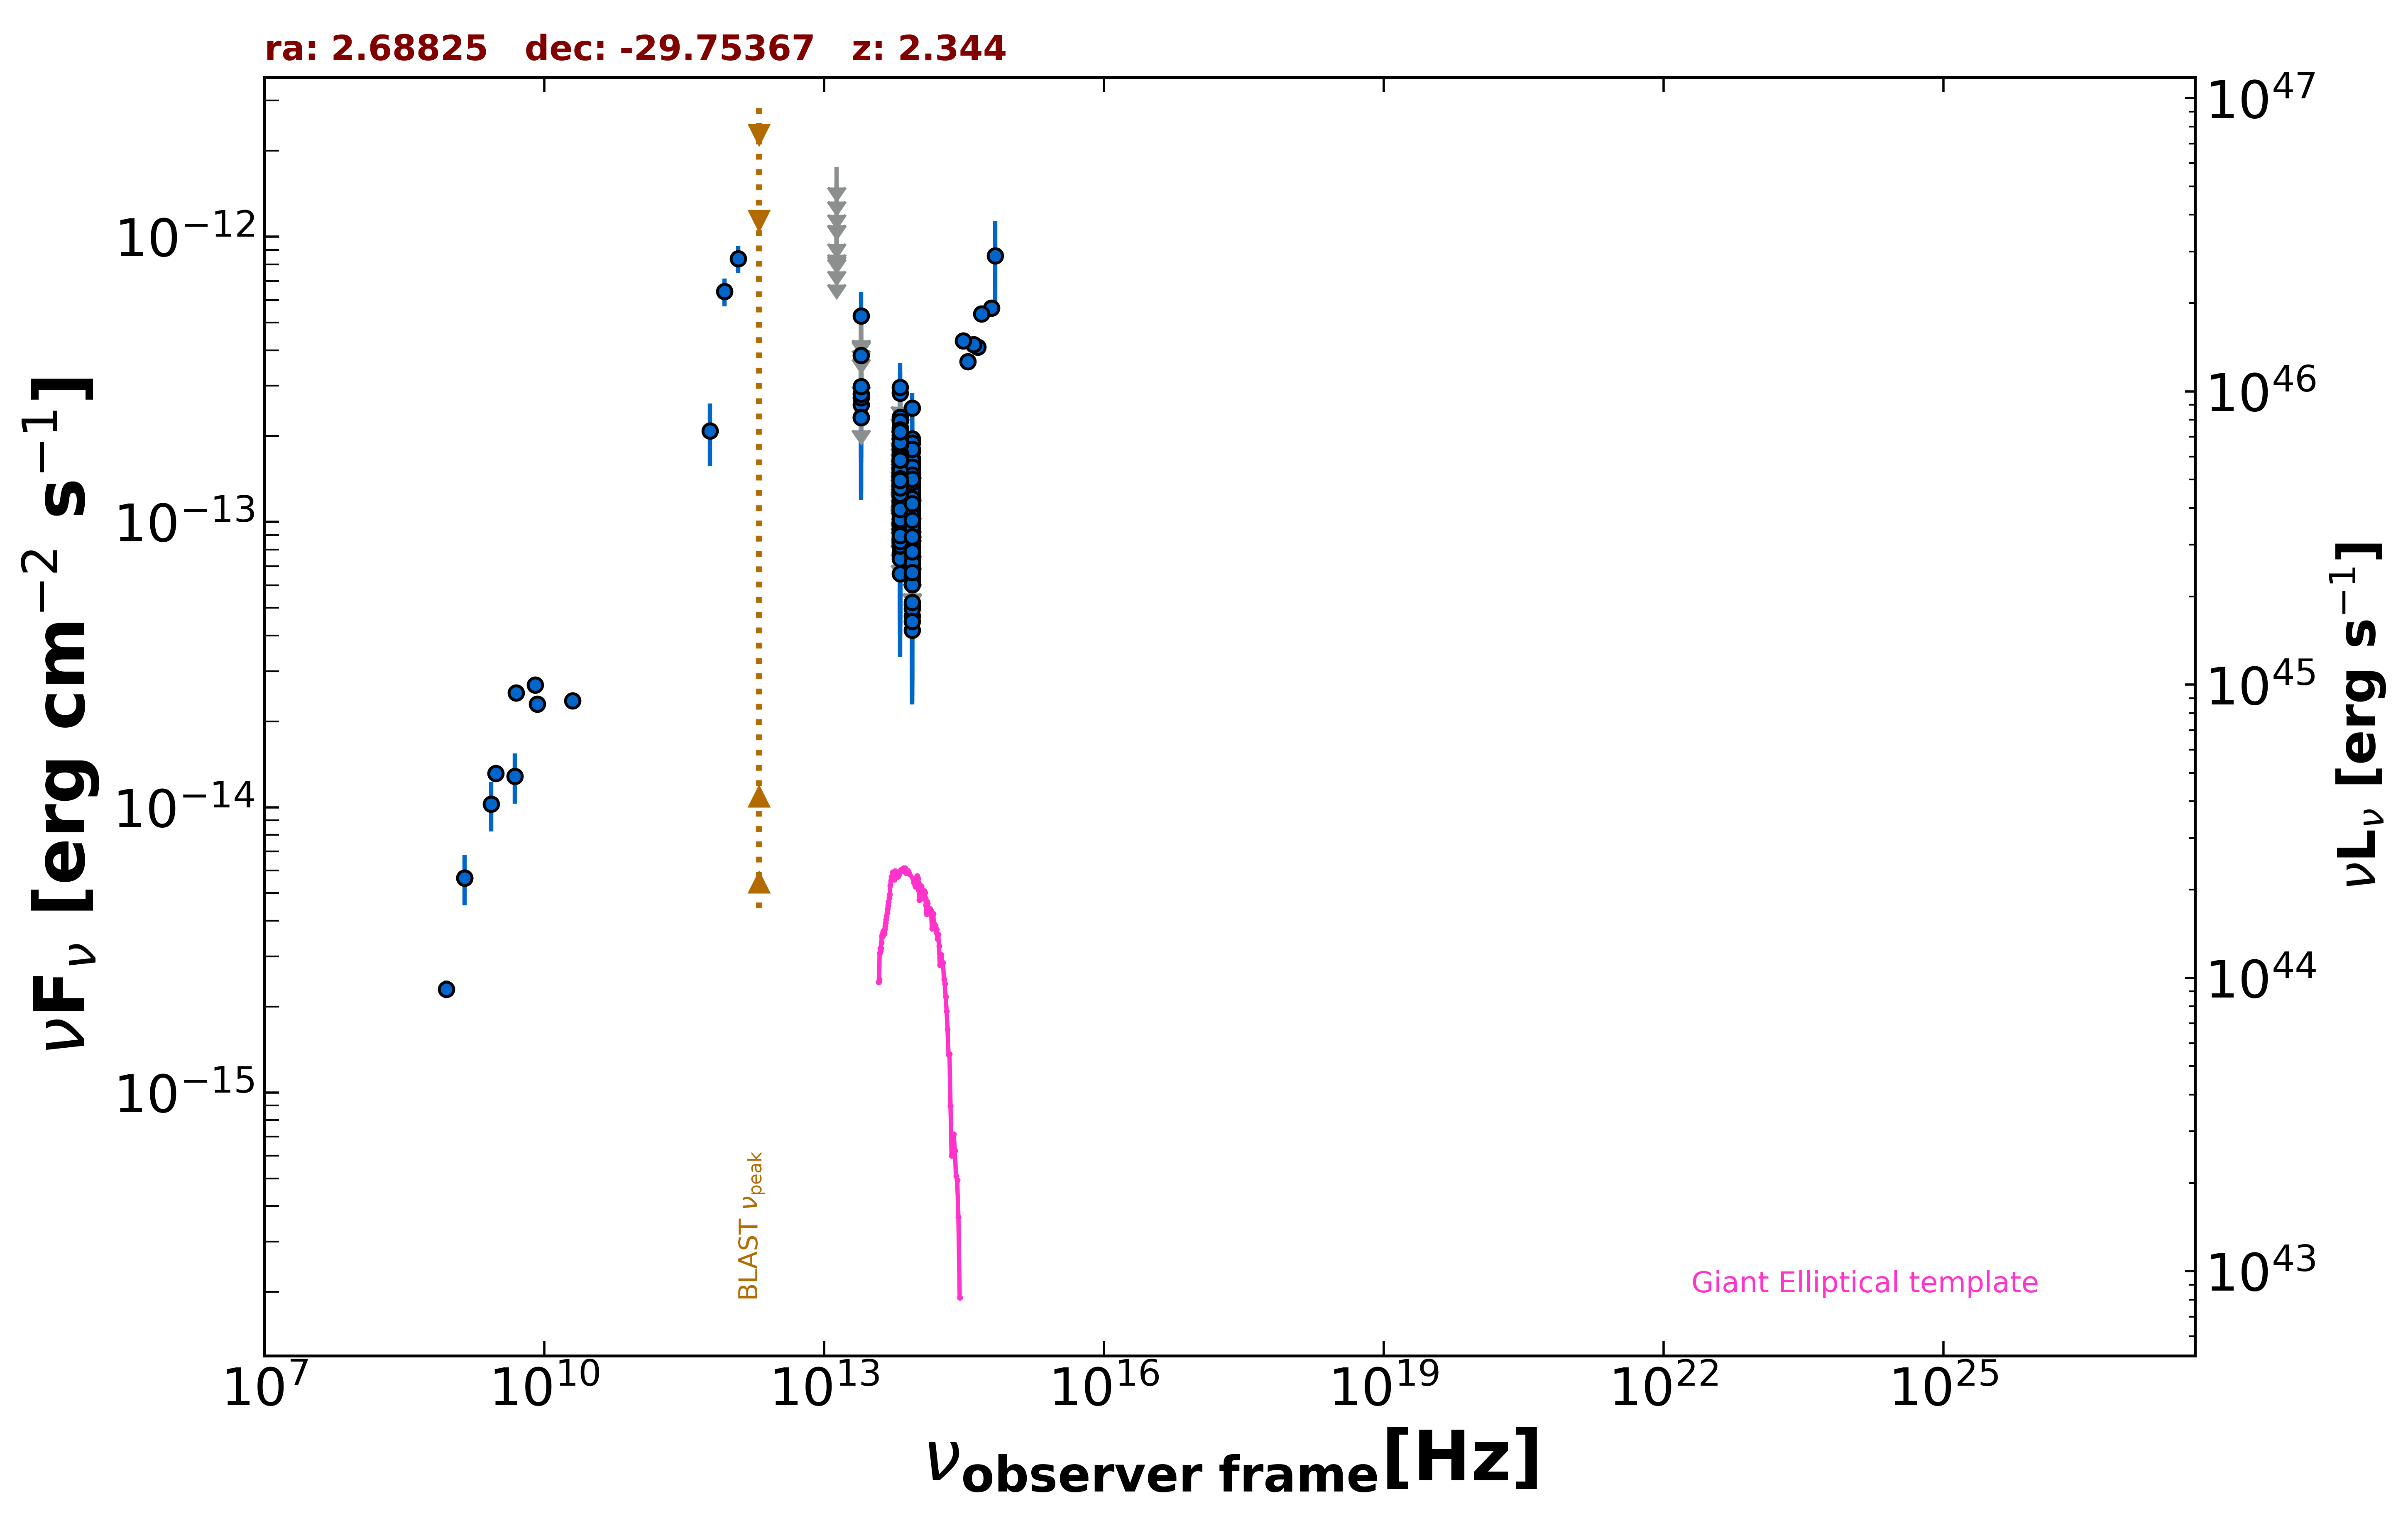

The data file committed next to this chart (first rows):
freq., flux, err_flux, MJD_start, MJD_end, flag, catalog, reference
1.400e+09, 5.652e-15, 1.695e-16, 55000, 55000, , NVSS, Condon et al. 1998  AJ  115  1693
8.870e+08, 2.302e-15, 1.660e-16, 55000, 55000, , RACS, Hale et al. 2021  PASA  38  e058
3.000e+09, 1.315e-14, 4.000e-17, 55000, 55000, , VLASSQL, Gordon et al. 2021  ApJS  255  30
5.000e+09, 2.515e-14, 1.250e-15, 55000, 55000, , AT20G, Murphy et al. 2010  MNRAS  402  2403
8.000e+09, 2.680e-14, 1.440e-15, 55000, 55000, , AT20G, Murphy et al. 2010  MNRAS  402  2403
2.000e+10, 2.360e-14, 1.400e-15, 55000, 55000, , AT20G, Murphy et al. 2010  MNRAS  402  2403
8.400e+09, 2.302e-14, 0.000e+00, 55000, 55000, , CRATES, Healey et al. 2007  ApJS  171  61
1.200e+12, 8.376e-13, 8.995e-14, 55000, 55000, , H-ATLAS-DR2, Maddox et al. 2018  ApJS  236  30
8.571e+11, 6.417e-13, 7.145e-14, 55000, 55000, , H-ATLAS-DR2, Maddox et al. 2018  ApJS  236  30
6.000e+11, 2.085e-13, 5.185e-14, 55000, 55000, , H-ATLAS-DR2, Maddox et al. 2018  ApJS  236  30
8.817e+13, 1.020e-13, 2.060e-15, 55000, 55000, , UNWISE, Schlafly et al. 2019  ApJS  240  30
6.517e+13, 1.264e-13, 3.400e-15, 55000, 55000, , UNWISE, Schlafly et al. 2019  ApJS  240  30
8.817e+13, 1.022e-13, 5.105e-15, 55000, 55000, , WISE, Wright et al. 2010  AJ  140  1868
6.517e+13, 1.287e-13, 7.800e-15, 55000, 55000, , WISE, Wright et al. 2010  AJ  140  1868
2.498e+13, 2.575e-13, 4.220e-14, 55000, 55000, , WISE, Wright et al. 2010  AJ  140  1868
1.363e+13, 3.869e-13, 1.462e-13, 55000, 55000, , WISE, Wright et al. 2010  AJ  140  1868
8.817e+13, 4.682e-14, 2.219e-14, 57360, 57360, , NEOWISE, Mainzer et al. 2014  ApJ  792  30
6.517e+13, 1.163e-13, 3.691e-14, 57360, 57360, , NEOWISE, Mainzer et al. 2014  ApJ  792  30
8.817e+13, 7.806e-14, 2.333e-14, 57360, 57360, , NEOWISE, Mainzer et al. 2014  ApJ  792  30
6.517e+13, 1.394e-13, 3.475e-14, 57360, 57360, , NEOWISE, Mainzer et al. 2014  ApJ  792  30
8.817e+13, 7.503e-14, 3.172e-14, 57360, 57360, , NEOWISE, Mainzer et al. 2014  ApJ  792  30
6.517e+13, 1.681e-13, 3.670e-14, 57360, 57360, , NEOWISE, Mainzer et al. 2014  ApJ  792  30
8.817e+13, 1.200e-13, 2.233e-14, 57360, 57360, , NEOWISE, Mainzer et al. 2014  ApJ  792  30
6.517e+13, 1.440e-13, 3.715e-14, 57360, 57360, , NEOWISE, Mainzer et al. 2014  ApJ  792  30
8.817e+13, 9.882e-14, 2.024e-14, 57360, 57360, , NEOWISE, Mainzer et al. 2014  ApJ  792  30
6.517e+13, 8.246e-14, 3.486e-14, 57360, 57360, , NEOWISE, Mainzer et al. 2014  ApJ  792  30
8.817e+13, 1.486e-13, 2.215e-14, 57360, 57360, , NEOWISE, Mainzer et al. 2014  ApJ  792  30
6.517e+13, 1.174e-13, 4.427e-14, 57360, 57360, , NEOWISE, Mainzer et al. 2014  ApJ  792  30
8.817e+13, 1.610e-13, 2.235e-14, 57360, 57360, , NEOWISE, Mainzer et al. 2014  ApJ  792  30
6.517e+13, 7.788e-14, 3.768e-14, 57360, 57360, , NEOWISE, Mainzer et al. 2014  ApJ  792  30
8.817e+13, 1.010e-13, 2.100e-14, 57360, 57360, , NEOWISE, Mainzer et al. 2014  ApJ  792  30
6.517e+13, 1.483e-13, 3.835e-14, 57360, 57360, , NEOWISE, Mainzer et al. 2014  ApJ  792  30
8.817e+13, 7.580e-14, 2.222e-14, 57360, 57360, , NEOWISE, Mainzer et al. 2014  ApJ  792  30
6.517e+13, 1.330e-13, 3.110e-14, 57360, 57360, , NEOWISE, Mainzer et al. 2014  ApJ  792  30
8.817e+13, 1.464e-13, 2.330e-14, 57360, 57360, , NEOWISE, Mainzer et al. 2014  ApJ  792  30
6.517e+13, 1.070e-13, 5.215e-14, 57360, 57360, , NEOWISE, Mainzer et al. 2014  ApJ  792  30
8.817e+13, 1.096e-13, 2.306e-14, 57360, 57360, , NEOWISE, Mainzer et al. 2014  ApJ  792  30
6.517e+13, 1.314e-13, 3.265e-14, 57360, 57360, , NEOWISE, Mainzer et al. 2014  ApJ  792  30
8.817e+13, 1.957e-13, 4.140e-14, 57360, 57360, , NEOWISE, Mainzer et al. 2014  ApJ  792  30
6.517e+13, 1.137e-13, 3.071e-14, 57360, 57360, , NEOWISE, Mainzer et al. 2014  ApJ  792  30
8.817e+13, 1.048e-13, 0.000e+00, 57360, 57360, UL, NEOWISE, Mainzer et al. 2014  ApJ  792  30
6.517e+13, 1.458e-13, 4.180e-14, 57360, 57360, , NEOWISE, Mainzer et al. 2014  ApJ  792  30
8.817e+13, 1.150e-13, 2.508e-14, 58080, 58080, , NEOWISE, Mainzer et al. 2014  ApJ  792  30
6.517e+13, 1.633e-13, 3.775e-14, 58080, 58080, , NEOWISE, Mainzer et al. 2014  ApJ  792  30
8.817e+13, 1.215e-13, 2.893e-14, 58080, 58080, , NEOWISE, Mainzer et al. 2014  ApJ  792  30
6.517e+13, 1.535e-13, 3.770e-14, 58080, 58080, , NEOWISE, Mainzer et al. 2014  ApJ  792  30
8.817e+13, 1.415e-13, 0.000e+00, 58080, 58080, UL, NEOWISE, Mainzer et al. 2014  ApJ  792  30
6.517e+13, 1.078e-13, 3.367e-14, 58080, 58080, , NEOWISE, Mainzer et al. 2014  ApJ  792  30
8.817e+13, 1.292e-13, 2.115e-14, 58080, 58080, , NEOWISE, Mainzer et al. 2014  ApJ  792  30
6.517e+13, 1.372e-13, 3.705e-14, 58080, 58080, , NEOWISE, Mainzer et al. 2014  ApJ  792  30
8.817e+13, 8.388e-14, 2.197e-14, 58080, 58080, , NEOWISE, Mainzer et al. 2014  ApJ  792  30
6.517e+13, 1.889e-13, 0.000e+00, 58080, 58080, UL, NEOWISE, Mainzer et al. 2014  ApJ  792  30
8.817e+13, 8.427e-14, 2.152e-14, 58080, 58080, , NEOWISE, Mainzer et al. 2014  ApJ  792  30
6.517e+13, 1.499e-13, 4.915e-14, 58080, 58080, , NEOWISE, Mainzer et al. 2014  ApJ  792  30
8.817e+13, 8.647e-14, 2.068e-14, 58080, 58080, , NEOWISE, Mainzer et al. 2014  ApJ  792  30
6.517e+13, 1.849e-13, 4.210e-14, 58080, 58080, , NEOWISE, Mainzer et al. 2014  ApJ  792  30
8.817e+13, 1.198e-13, 2.184e-14, 58080, 58080, , NEOWISE, Mainzer et al. 2014  ApJ  792  30
6.517e+13, 9.715e-14, 0.000e+00, 58080, 58080, UL, NEOWISE, Mainzer et al. 2014  ApJ  792  30
8.817e+13, 1.104e-13, 2.263e-14, 56821, 56821, , NEOWISE, Mainzer et al. 2014  ApJ  792  30
6.517e+13, 2.069e-13, 4.335e-14, 56821, 56821, , NEOWISE, Mainzer et al. 2014  ApJ  792  30
... 436 more rows
